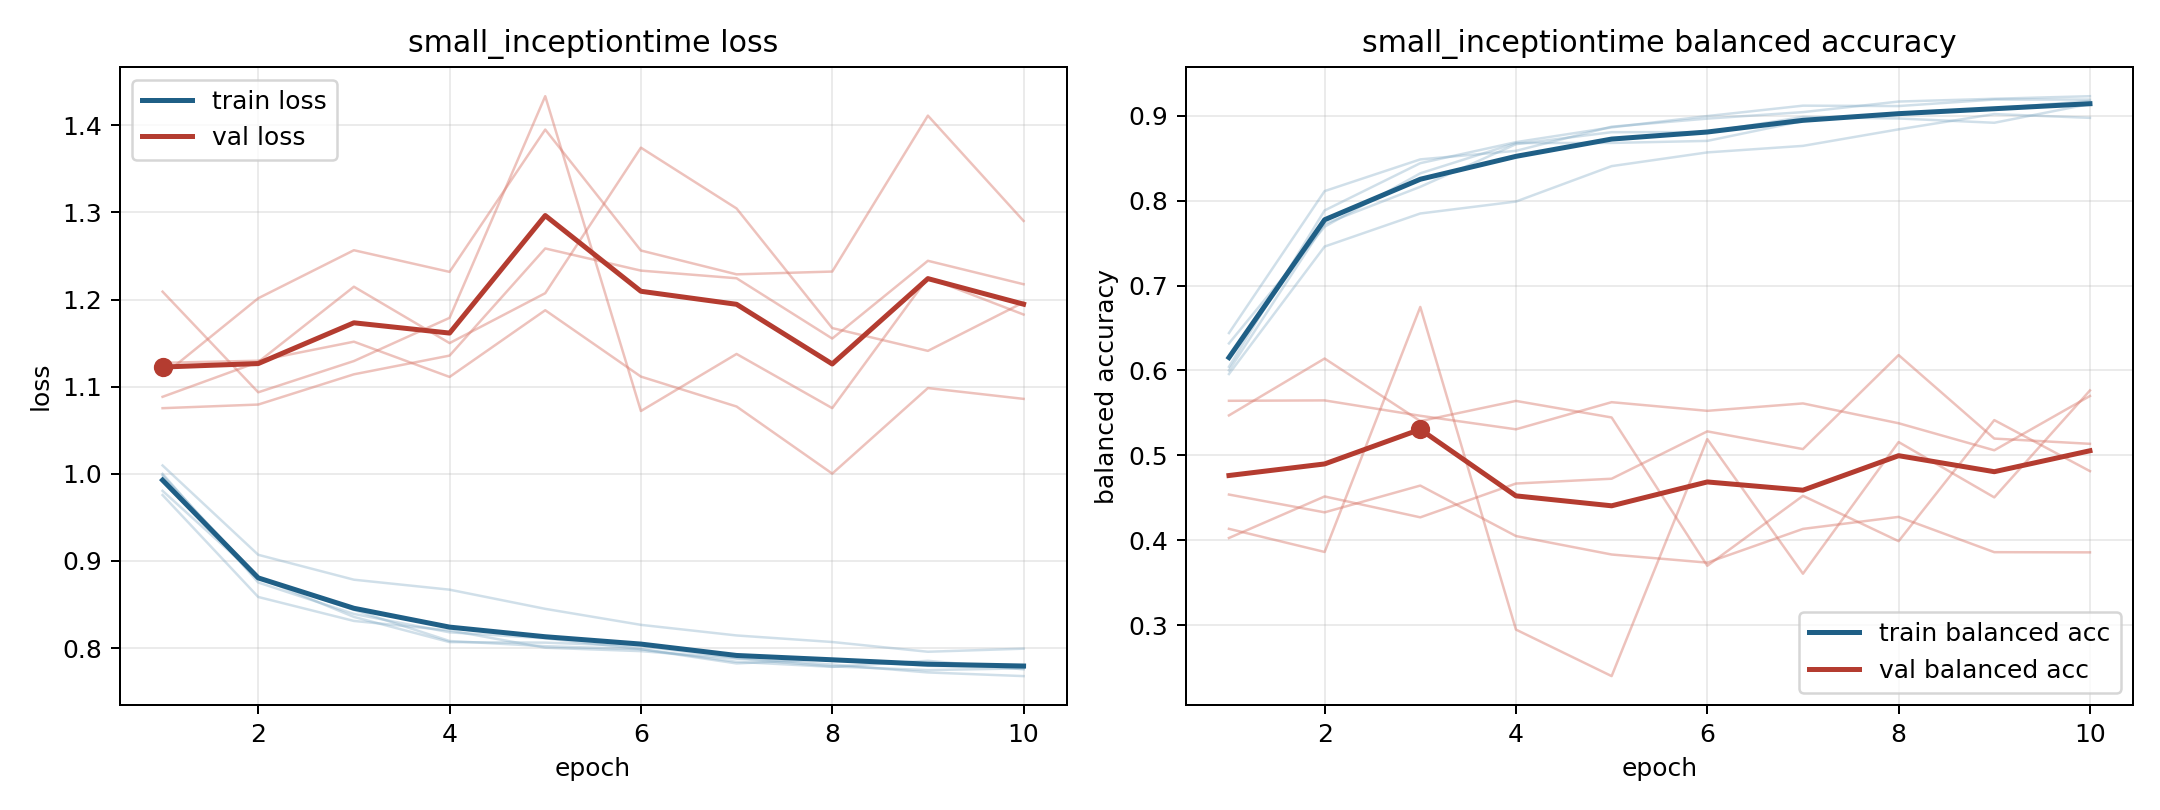

The file beside this chart, header and first rows:
model, fold, epoch, train_loss, train_balanced_accuracy, val_loss, val_balanced_accuracy
small_inceptiontime, 1, 1, 0.9805, 0.6318, 1.075, 0.5642
small_inceptiontime, 1, 2, 0.8811, 0.7693, 1.08, 0.5647
small_inceptiontime, 1, 3, 0.8358, 0.8322, 1.114, 0.5466
small_inceptiontime, 1, 4, 0.8068, 0.8678, 1.136, 0.5307
small_inceptiontime, 1, 5, 0.8062, 0.8679, 1.259, 0.5626
small_inceptiontime, 1, 6, 0.8022, 0.8704, 1.233, 0.5524
small_inceptiontime, 1, 7, 0.7886, 0.8937, 1.224, 0.5612
small_inceptiontime, 1, 8, 0.7811, 0.9033, 1.155, 0.5378
small_inceptiontime, 1, 9, 0.772, 0.9086, 1.245, 0.506
small_inceptiontime, 1, 10, 0.7678, 0.9174, 1.218, 0.5699
small_inceptiontime, 2, 1, 1, 0.6043, 1.088, 0.5471
small_inceptiontime, 2, 2, 0.8752, 0.7885, 1.128, 0.614
small_inceptiontime, 2, 3, 0.8392, 0.8441, 1.215, 0.5403
small_inceptiontime, 2, 4, 0.8181, 0.8689, 1.15, 0.5641
small_inceptiontime, 2, 5, 0.8112, 0.8863, 1.207, 0.5446
small_inceptiontime, 2, 6, 0.7988, 0.8996, 1.374, 0.3699
small_inceptiontime, 2, 7, 0.7824, 0.9119, 1.305, 0.4523
small_inceptiontime, 2, 8, 0.7873, 0.9114, 1.167, 0.3989
small_inceptiontime, 2, 9, 0.7796, 0.9191, 1.141, 0.5415
small_inceptiontime, 2, 10, 0.7776, 0.919, 1.197, 0.4814
small_inceptiontime, 3, 1, 1.01, 0.5958, 1.127, 0.4027
small_inceptiontime, 3, 2, 0.9071, 0.7459, 1.13, 0.4516
small_inceptiontime, 3, 3, 0.8785, 0.7849, 1.152, 0.427
small_inceptiontime, 3, 4, 0.867, 0.7989, 1.111, 0.4668
small_inceptiontime, 3, 5, 0.845, 0.8406, 1.188, 0.4725
small_inceptiontime, 3, 6, 0.8266, 0.8568, 1.112, 0.5282
small_inceptiontime, 3, 7, 0.8145, 0.8645, 1.077, 0.5074
small_inceptiontime, 3, 8, 0.807, 0.884, 1, 0.6181
small_inceptiontime, 3, 9, 0.7958, 0.9019, 1.098, 0.5197
small_inceptiontime, 3, 10, 0.7993, 0.8975, 1.086, 0.5136
small_inceptiontime, 4, 1, 0.9756, 0.644, 1.113, 0.4538
small_inceptiontime, 4, 2, 0.8586, 0.8112, 1.202, 0.4329
small_inceptiontime, 4, 3, 0.8311, 0.8486, 1.257, 0.4644
small_inceptiontime, 4, 4, 0.8203, 0.8586, 1.232, 0.405
small_inceptiontime, 4, 5, 0.8004, 0.8871, 1.395, 0.3832
small_inceptiontime, 4, 6, 0.7965, 0.8966, 1.256, 0.3736
small_inceptiontime, 4, 7, 0.7879, 0.9042, 1.229, 0.4134
small_inceptiontime, 4, 8, 0.7789, 0.9167, 1.232, 0.4275
small_inceptiontime, 4, 9, 0.7747, 0.92, 1.411, 0.386
small_inceptiontime, 4, 10, 0.7767, 0.923, 1.29, 0.3857
small_inceptiontime, 5, 1, 0.9982, 0.6, 1.209, 0.4134
small_inceptiontime, 5, 2, 0.8805, 0.7725, 1.094, 0.3862
small_inceptiontime, 5, 3, 0.8438, 0.8163, 1.129, 0.6748
small_inceptiontime, 5, 4, 0.8081, 0.8665, 1.179, 0.2948
small_inceptiontime, 5, 5, 0.8022, 0.8806, 1.433, 0.24
small_inceptiontime, 5, 6, 0.7988, 0.8807, 1.072, 0.5191
small_inceptiontime, 5, 7, 0.7842, 0.8985, 1.138, 0.3606
small_inceptiontime, 5, 8, 0.7784, 0.8968, 1.075, 0.5157
small_inceptiontime, 5, 9, 0.7854, 0.8917, 1.225, 0.4505
small_inceptiontime, 5, 10, 0.7756, 0.9138, 1.183, 0.5765
